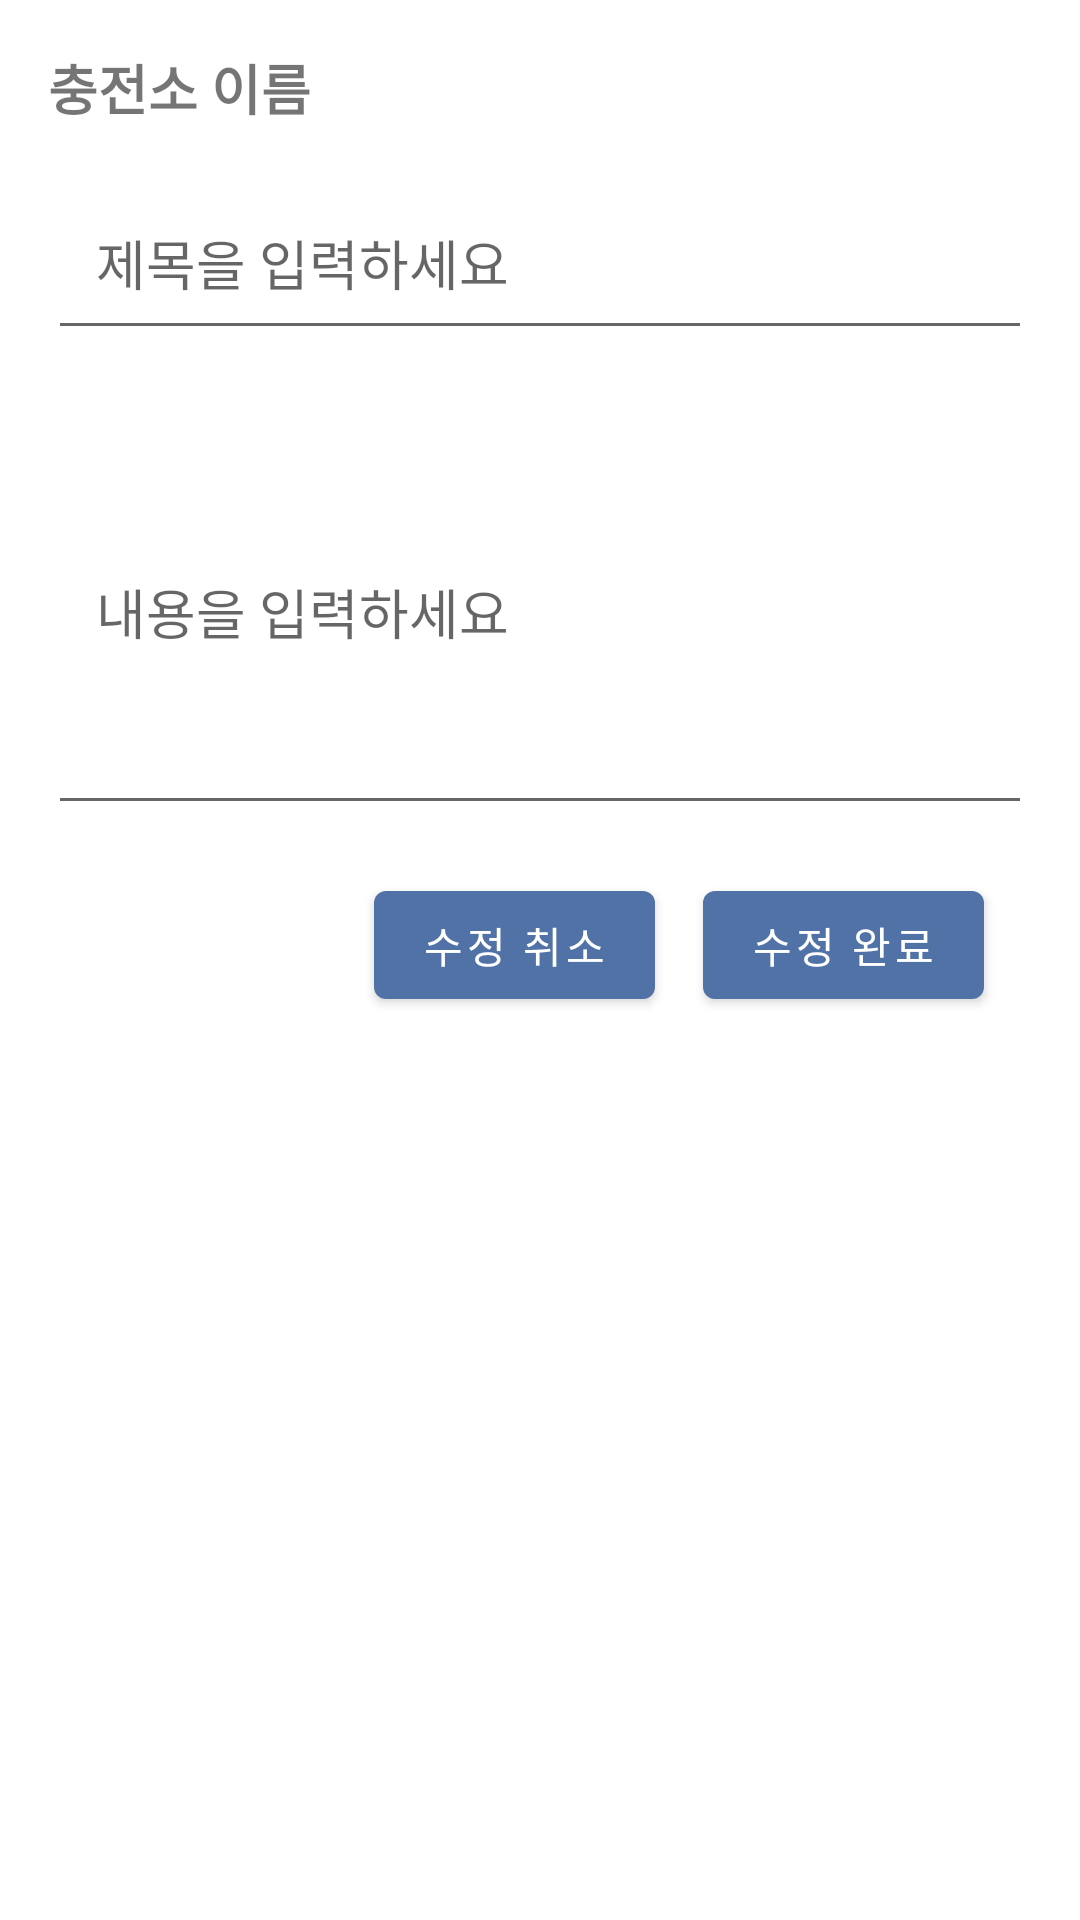

Here is an Android app screen rendered from its layout file. Give the layout XML and the strings, colors and styles it references.
<!-- AndroidManifest.xml: application theme Theme.MyApplication -->
<!-- res/layout/activity_edit_review.xml -->
<RelativeLayout xmlns:android="http://schemas.android.com/apk/res/android"
    android:layout_width="match_parent"
    android:layout_height="match_parent"
    android:padding="16dp">

    
    <TextView
        android:id="@+id/textViewStationName"
        android:layout_width="match_parent"
        android:layout_height="wrap_content"
        android:text="충전소 이름"
        android:textSize="18sp"
        android:textStyle="bold"
        android:paddingBottom="8dp" />

    
    <EditText
        android:id="@+id/editTextTitleReview"
        android:layout_width="match_parent"
        android:layout_height="wrap_content"
        android:layout_below="@id/textViewStationName"
        android:layout_marginTop="8dp"
        android:hint="제목을 입력하세요"
        android:padding="16dp"
        android:maxLines="1" />

    
    <EditText
        android:id="@+id/editTextContentReview"
        android:layout_width="match_parent"
        android:layout_height="wrap_content"
        android:layout_below="@id/editTextTitleReview"
        android:layout_marginTop="16dp"
        android:hint="내용을 입력하세요"
        android:minLines="5"
        android:padding="16dp" />

    
    <Button
        android:id="@+id/buttonSaveReview"
        android:layout_width="wrap_content"
        android:layout_height="wrap_content"
        android:layout_below="@id/editTextContentReview"
        android:layout_alignParentEnd="true"
        android:layout_marginTop="16dp"
        android:layout_marginEnd="16dp"
        android:text="수정 완료" />

    
    <Button
        android:id="@+id/buttonCancelReview"
        android:layout_width="wrap_content"
        android:layout_height="wrap_content"
        android:layout_below="@id/editTextContentReview"
        android:layout_toStartOf="@id/buttonSaveReview"
        android:layout_marginTop="16dp"
        android:layout_marginEnd="16dp"
        android:text="수정 취소" />

</RelativeLayout>
<!-- resources referenced by this layout -->
<resources>
  <style name="Theme.MyApplication" parent="Theme.MaterialComponents.DayNight.DarkActionBar">
          
          <item name="colorPrimary">@color/purple_500</item>
          <item name="colorPrimaryVariant">@color/purple_700</item>
          <item name="colorOnPrimary">@color/white</item>
          
          <item name="colorSecondary">@color/teal_200</item>
          <item name="colorSecondaryVariant">@color/teal_700</item>
          <item name="colorOnSecondary">@color/black</item>
          
          <item name="android:statusBarColor">?attr/colorPrimaryVariant</item>
          
      </style>
  <color name="purple_500">#5072A7</color>
  <color name="purple_700">#0F4C81</color>
  <color name="white">#FFFFFFFF</color>
  <color name="teal_200">#FFE0F7F3</color>
  <color name="teal_700">#FF52C9B1</color>
  <color name="black">#FF000000</color>
</resources>
